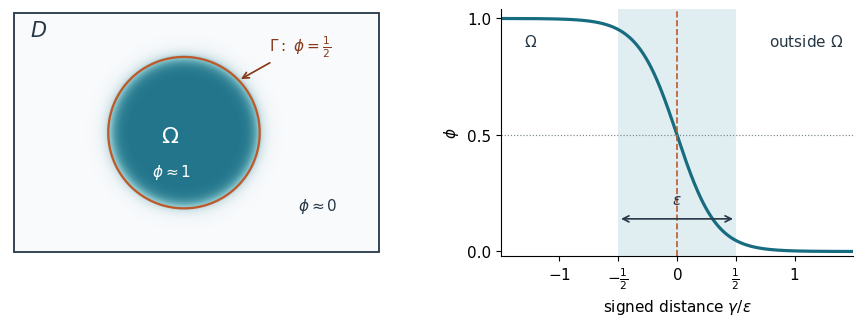

This figure's Python source: (Note: this script raises an exception after producing the figure.)
"""Figure 1: the diffuse-domain schematic of Section 2.1.

Run from any directory with: python make_ddm_schematic.py
Writes results/figures/ddm_schematic.pdf.
"""
from pathlib import Path

import matplotlib.pyplot as plt
import numpy as np
from matplotlib.colors import LinearSegmentedColormap
from matplotlib.patches import Rectangle


def main():
    plt.rcParams.update({
        "font.family": "DejaVu Sans",
        "font.size": 11,
        "mathtext.fontset": "dejavusans",
        "pdf.fonttype": 42,
    })
    fig, (ax, bx) = plt.subplots(1, 2, figsize=(9.2, 3.25),
                                 gridspec_kw={"width_ratios": [1.18, 1]})
    fig.subplots_adjust(left=0.045, right=0.985, bottom=0.17, top=0.93,
                        wspace=0.25)

    # A circular example makes gamma the exact signed distance to Gamma.
    x = np.linspace(0, 2.75, 700)
    y = np.linspace(0, 1.8, 460)
    X, Y = np.meshgrid(x, y)
    cx, cy, radius, eps = 1.28, 0.90, 0.57, 0.19
    gamma = np.hypot(X - cx, Y - cy) - radius
    phi = 0.5 * (1 - np.tanh(3 * gamma / eps))
    cmap = LinearSegmentedColormap.from_list(
        "phase", ["#f8fafc", "#d5e5e9", "#76bac3", "#22758b"])
    ax.imshow(phi, extent=(0, 2.75, 0, 1.8), origin="lower", cmap=cmap,
              vmin=0, vmax=1, interpolation="bilinear")
    ax.contour(X, Y, phi, levels=[0.5], colors=["#bd5a2b"], linewidths=1.65)
    ax.add_patch(Rectangle((0, 0), 2.75, 1.8, facecolor="none",
                           edgecolor="#263746", linewidth=1.3))
    ax.text(0.12, 1.63, r"$D$", fontsize=15, color="#263746")
    ax.text(cx - 0.17, cy - 0.07, r"$\Omega$", fontsize=16,
            color="white", weight="bold")
    ax.text(2.14, 0.32, r"$\phi\approx 0$", color="#263746")
    ax.text(1.04, 0.57, r"$\phi\approx 1$", color="white")
    ax.annotate(r"$\Gamma:\ \phi=\frac{1}{2}$", xy=(cx + radius * 0.72,
                cy + radius * 0.69), xytext=(1.92, 1.52),
                color="#873a19", ha="left",
                arrowprops={"arrowstyle": "->", "color": "#873a19",
                            "lw": 1.25})
    ax.set_xlim(-0.03, 2.78)
    ax.set_ylim(-0.03, 1.83)
    ax.set_aspect("equal")
    ax.axis("off")

    s = np.linspace(-1.5, 1.5, 500)
    p = 0.5 * (1 - np.tanh(3 * s))
    bx.axvspan(-0.5, 0.5, facecolor="#deedf0", alpha=0.9, zorder=0)
    bx.plot(s, p, color="#176c80", lw=2.3)
    bx.axvline(0, color="#bd5a2b", lw=1.2, ls="--")
    bx.axhline(0.5, color="#7a8790", lw=0.85, ls=":")
    bx.annotate("", xy=(-0.5, 0.14), xytext=(0.5, 0.14),
                arrowprops={"arrowstyle": "<->", "lw": 1.2,
                            "color": "#263746"})
    bx.text(0, 0.19, r"$\varepsilon$", ha="center", va="bottom",
            color="#263746")
    bx.text(-1.30, 0.88, r"$\Omega$", color="#263746")
    bx.text(0.78, 0.88, r"outside $\Omega$", color="#263746")
    bx.set_xlim(-1.5, 1.5)
    bx.set_ylim(-0.02, 1.04)
    bx.set_xticks([-1, -0.5, 0, 0.5, 1])
    bx.set_xticklabels([r"$-1$", r"$-\frac{1}{2}$", r"$0$",
                        r"$\frac{1}{2}$", r"$1$"])
    bx.set_yticks([0, 0.5, 1])
    bx.set_xlabel(r"signed distance $\gamma/\varepsilon$")
    bx.set_ylabel(r"$\phi$")
    for side in ("top", "right"):
        bx.spines[side].set_visible(False)
    out_dir = Path(__file__).resolve().parents[1] / "results" / "figures"
    out_dir.mkdir(parents=True, exist_ok=True)
    out = out_dir / "ddm_schematic.pdf"
    fig.savefig(out, bbox_inches="tight")
    plt.close(fig)
    print(out)


if __name__ == "__main__":
    main()
